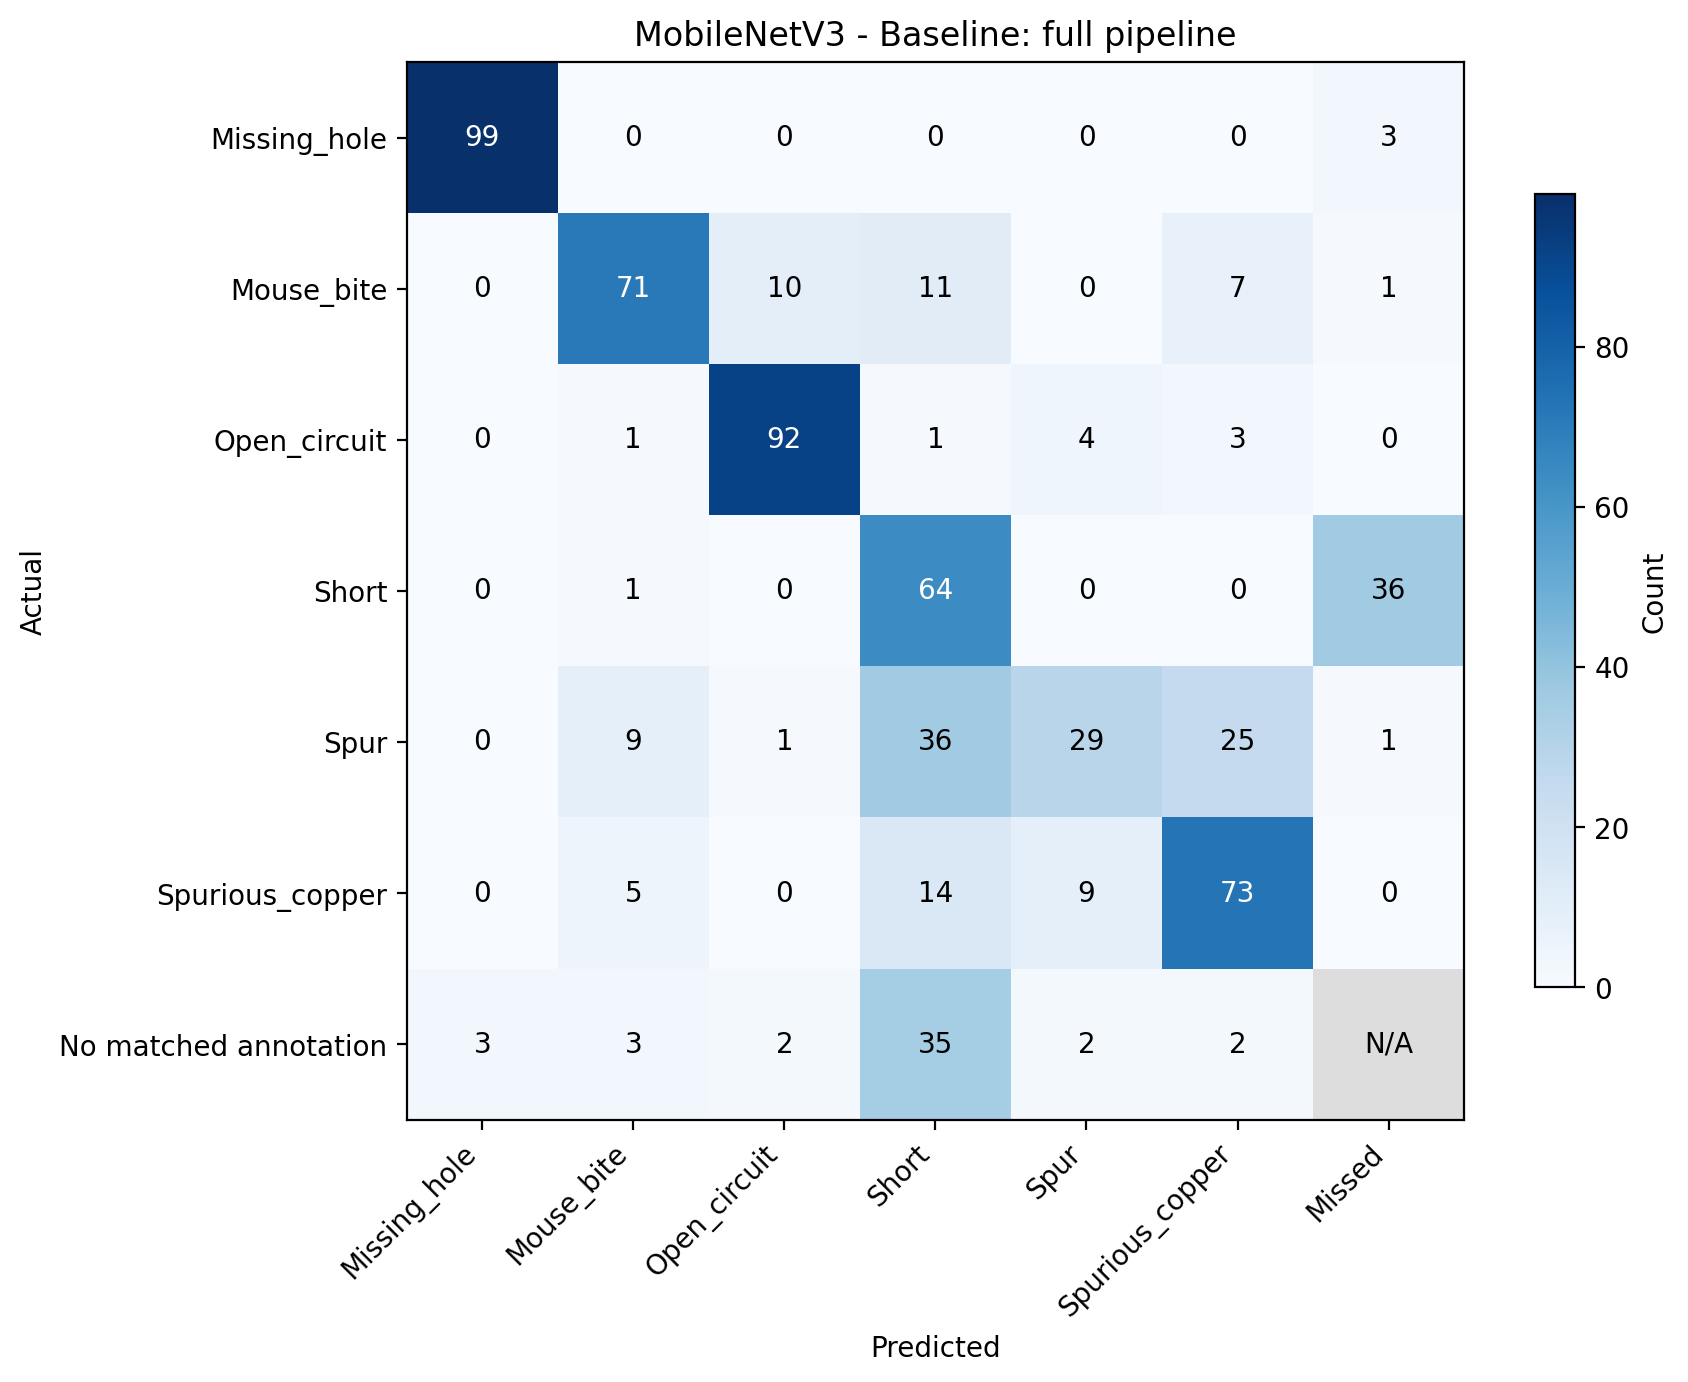

Values plotted in this chart, from the file beside it:
Actual, Missing_hole, Mouse_bite, Open_circuit, Short, Spur, Spurious_copper, Missed
Missing_hole, 99.0, 0.0, 0.0, 0.0, 0.0, 0.0, 3.0
Mouse_bite, 0.0, 71.0, 10.0, 11.0, 0.0, 7.0, 1.0
Open_circuit, 0.0, 1.0, 92.0, 1.0, 4.0, 3.0, 0.0
Short, 0.0, 1.0, 0.0, 64.0, 0.0, 0.0, 36.0
Spur, 0.0, 9.0, 1.0, 36.0, 29.0, 25.0, 1.0
Spurious_copper, 0.0, 5.0, 0.0, 14.0, 9.0, 73.0, 0.0
No matched annotation, 3.0, 3.0, 2.0, 35.0, 2.0, 2.0, 
